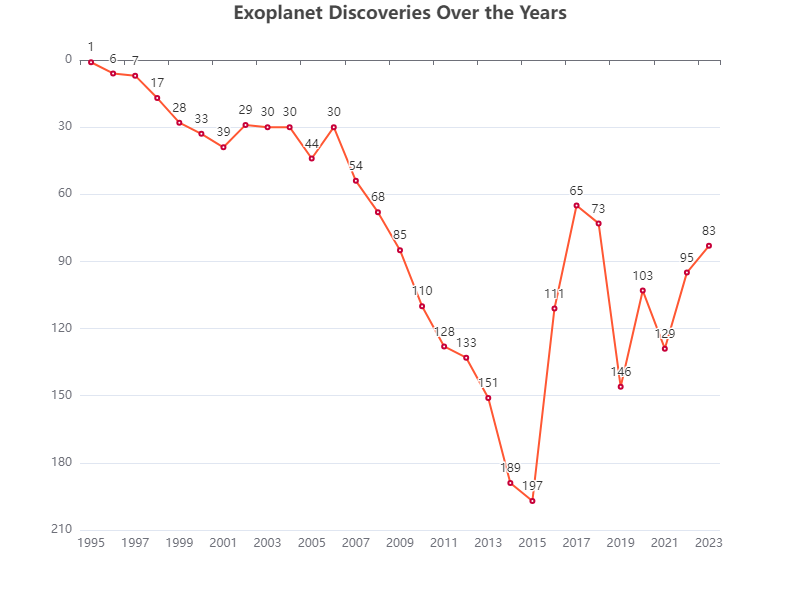

Source data for this figure (header and first rows):
Year, Exoplanets Discovered
1995, 1
1996, 6
1997, 7
1998, 17
1999, 28
2000, 33
2001, 39
2002, 29
2003, 30
2004, 30
2005, 44
2006, 30
2007, 54
2008, 68
2009, 85
2010, 110
2011, 128
2012, 133
2013, 151
2014, 189
2015, 197
2016, 111
2017, 65
2018, 73
2019, 146
2020, 103
2021, 129
2022, 95
2023, 83
